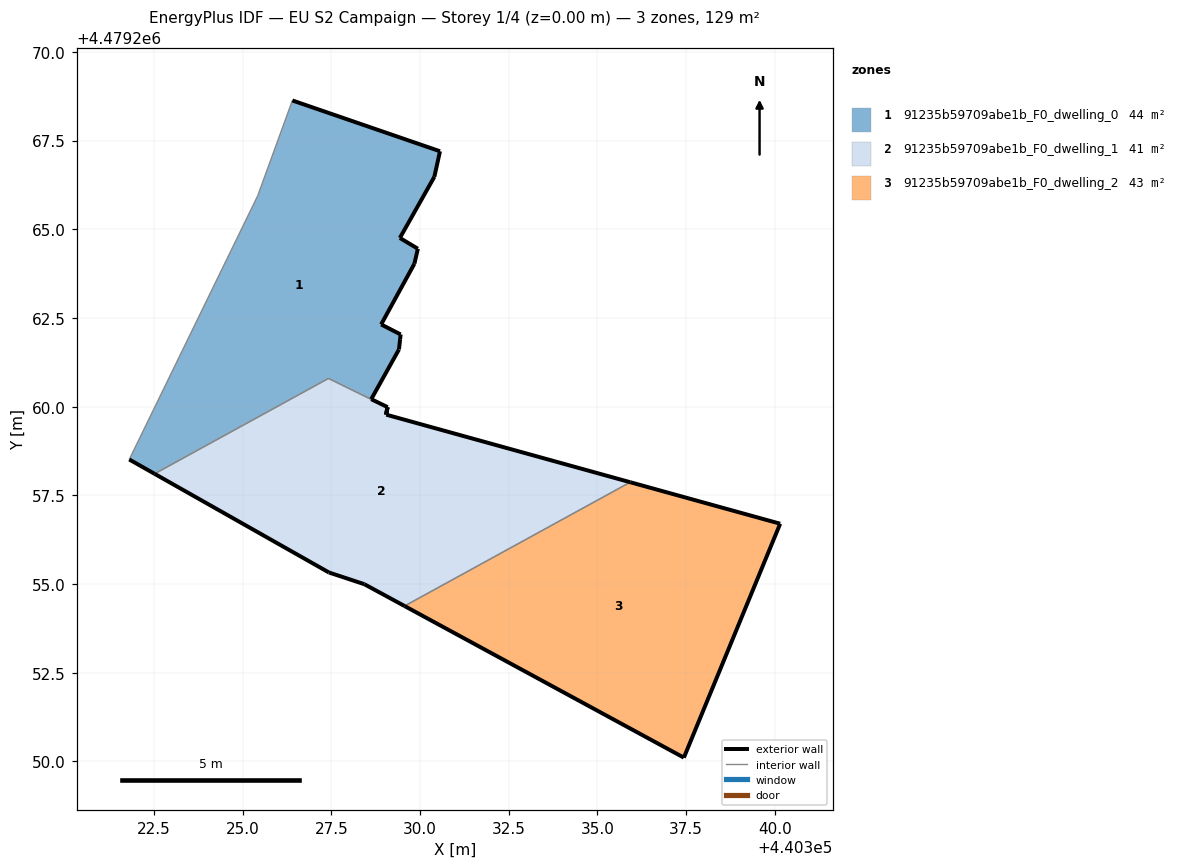
=== STOREY PLAN SPEC (per zone: floor XY polygon, exterior-wall plan segments, windows/doors) ===
zone 1: 91235b59709abe1b_F0_dwelling_0  (44.2 m²)
  floor: (440329.08, 4479259.98) (440328.63, 4479260.21) (440329.41, 4479261.61) (440329.44, 4479261.90) (440329.45, 4479262.04) (440328.90, 4479262.32) (440329.84, 4479264.03) (440329.94, 4479264.45) (440329.43, 4479264.76) (440330.40, 4479266.48) (440330.56, 4479267.20) (440326.40, 4479268.63) (440325.42, 4479265.94) (440321.80, 4479258.51) (440322.52, 4479258.11) (440327.42, 4479260.80)
  exterior wall: (440329.04, 4479259.78) – (440329.08, 4479259.98)  [0.2 m]
  exterior wall: (440322.52, 4479258.11) – (440321.80, 4479258.51)  [0.8 m]
  exterior wall: (440326.40, 4479268.63) – (440330.56, 4479267.20)  [4.4 m]
  exterior wall: (440330.56, 4479267.20) – (440330.41, 4479266.48)  [0.7 m]
  exterior wall: (440330.41, 4479266.48) – (440329.43, 4479264.76)  [2.0 m]
  exterior wall: (440329.43, 4479264.76) – (440329.94, 4479264.45)  [0.6 m]
  exterior wall: (440329.94, 4479264.45) – (440329.84, 4479264.03)  [0.4 m]
  exterior wall: (440329.84, 4479264.03) – (440328.91, 4479262.32)  [2.0 m]
  exterior wall: (440328.91, 4479262.32) – (440329.45, 4479262.04)  [0.6 m]
  exterior wall: (440329.45, 4479262.04) – (440329.44, 4479261.90)  [0.1 m]
  exterior wall: (440329.44, 4479261.90) – (440329.41, 4479261.61)  [0.3 m]
  exterior wall: (440329.41, 4479261.61) – (440328.63, 4479260.21)  [1.6 m]
  exterior wall: (440328.63, 4479260.21) – (440329.09, 4479259.99)  [0.5 m]
  exterior wall: (440329.09, 4479259.99) – (440329.05, 4479259.78)  [0.2 m]
  interior walls: 4
zone 2: 91235b59709abe1b_F0_dwelling_1  (41.5 m²)
  floor: (440335.93, 4479257.87) (440329.05, 4479259.77) (440329.04, 4479259.78) (440329.08, 4479259.98) (440327.42, 4479260.79) (440322.52, 4479258.11) (440327.43, 4479255.33) (440328.43, 4479255.00) (440329.56, 4479254.38)
  exterior wall: (440329.57, 4479254.38) – (440328.43, 4479255.00)  [1.3 m]
  exterior wall: (440328.43, 4479255.00) – (440327.43, 4479255.33)  [1.1 m]
  exterior wall: (440327.43, 4479255.33) – (440322.52, 4479258.11)  [5.6 m]
  exterior wall: (440329.08, 4479259.98) – (440329.05, 4479259.77)  [0.2 m]
  exterior wall: (440329.05, 4479259.77) – (440335.93, 4479257.87)  [7.1 m]
  interior walls: 3
zone 3: 91235b59709abe1b_F0_dwelling_2  (42.9 m²)
  floor: (440337.44, 4479250.11) (440340.15, 4479256.70) (440335.93, 4479257.87) (440329.57, 4479254.38)
  exterior wall: (440335.93, 4479257.87) – (440340.15, 4479256.70)  [4.4 m]
  exterior wall: (440340.15, 4479256.70) – (440337.44, 4479250.11)  [7.1 m]
  exterior wall: (440337.44, 4479250.11) – (440329.57, 4479254.38)  [9.0 m]
  interior walls: 1

=== DERIVED (storey summary) ===
Building: EU S2 Campaign
Storey: 1 of 4  (floor level z = 0.00 m)
Storey gross floor area: 128.6 m²
Zones on this storey: 3
  - 91235b59709abe1b_F0_dwelling_0: floor 44.2 m²; exterior wall 14.5 m (43.5 m²); WWR 0.0%
  - 91235b59709abe1b_F0_dwelling_1: floor 41.5 m²; exterior wall 15.3 m (46.0 m²); WWR 0.0%
  - 91235b59709abe1b_F0_dwelling_2: floor 42.9 m²; exterior wall 20.5 m (61.4 m²); WWR 0.0%
Zone adjacency (shared interzone walls):
  - 91235b59709abe1b_F0_dwelling_0 ↔ 91235b59709abe1b_F0_dwelling_1
  - 91235b59709abe1b_F0_dwelling_1 ↔ 91235b59709abe1b_F0_dwelling_2